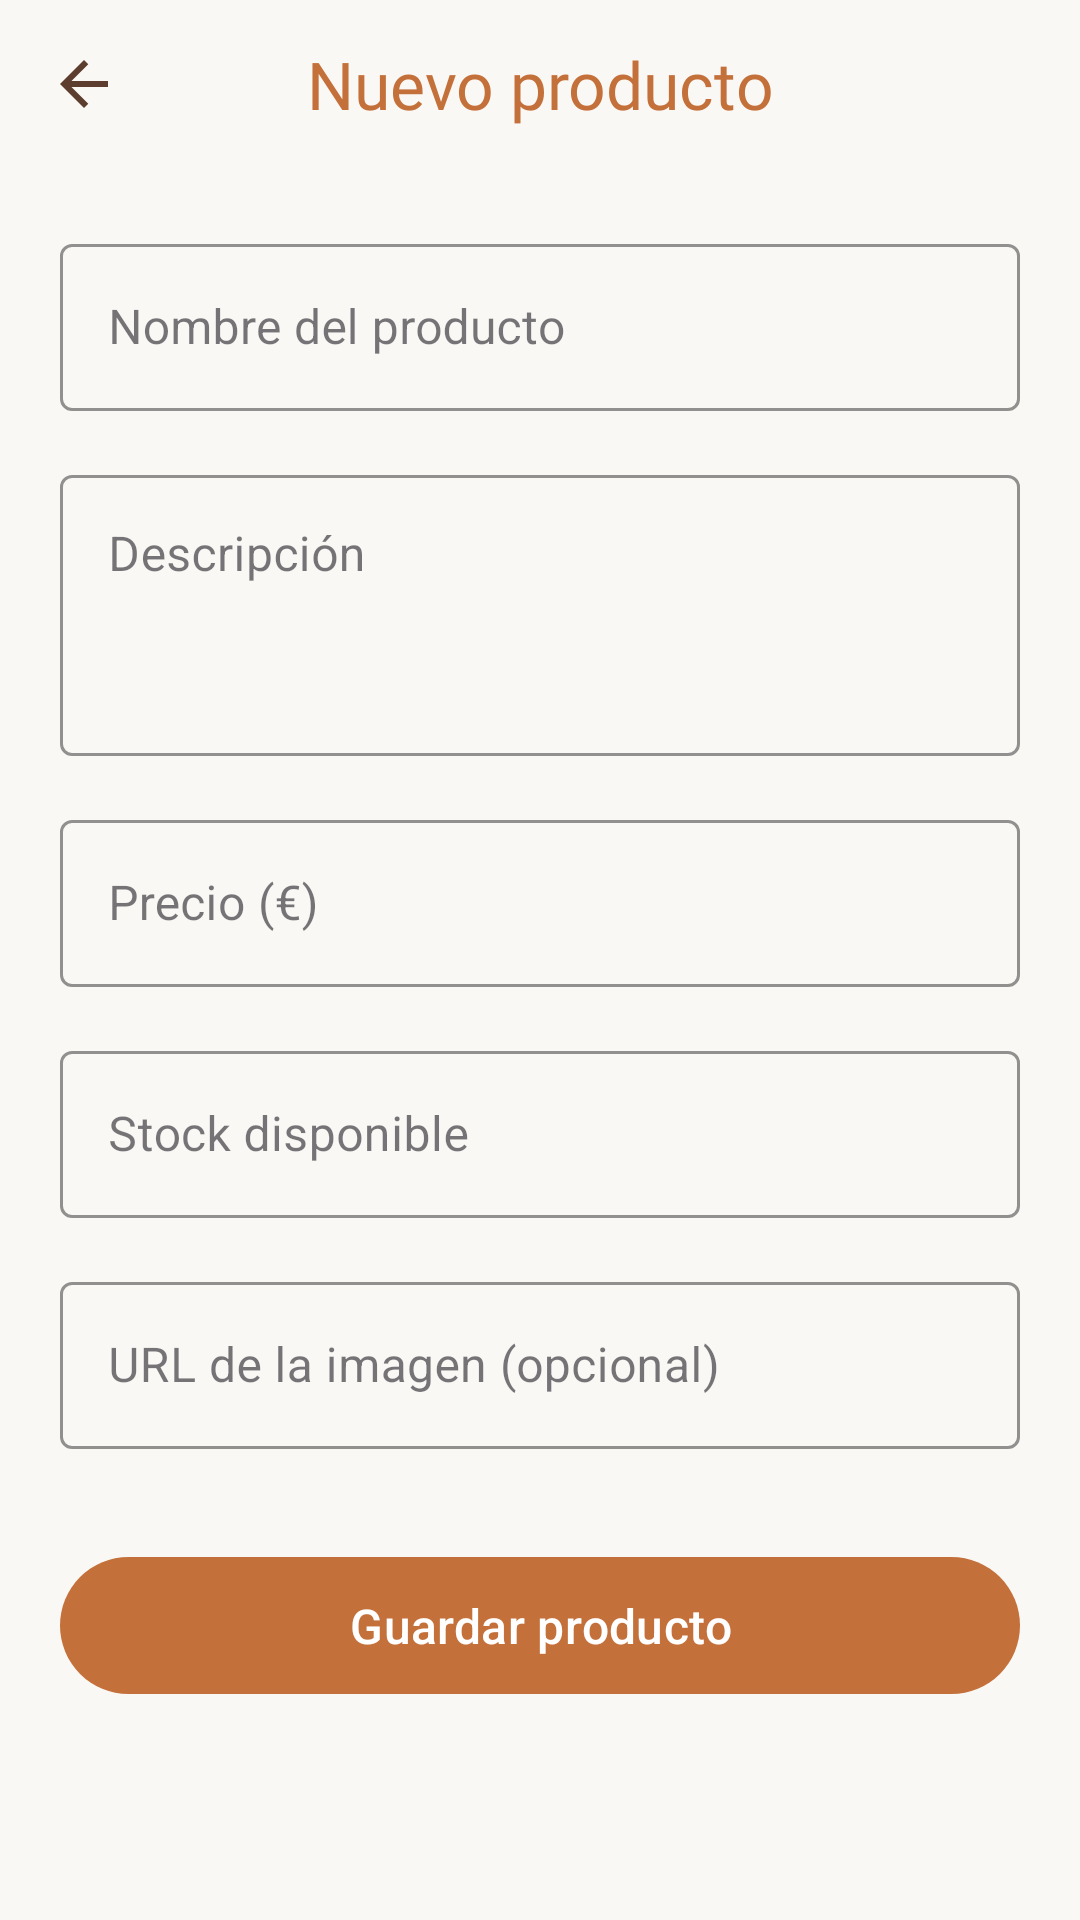

Layout XML and referenced resources for this Android screen:
<!-- AndroidManifest.xml: application theme Theme.Olite -->
<!-- res/layout/fragment_admin_producto_editor.xml -->
<?xml version="1.0" encoding="utf-8"?>
<LinearLayout xmlns:android="http://schemas.android.com/apk/res/android"
    xmlns:app="http://schemas.android.com/apk/res-auto"
    android:layout_width="match_parent"
    android:layout_height="match_parent"
    android:background="@color/fondoApp"
    android:orientation="vertical">

    
    <LinearLayout
        android:layout_width="match_parent"
        android:layout_height="56dp"
        android:gravity="center_vertical"
        android:orientation="horizontal"
        android:paddingHorizontal="8dp">

        <ImageButton
            android:id="@+id/btnVolver"
            android:layout_width="40dp"
            android:layout_height="40dp"
            android:background="?attr/selectableItemBackgroundBorderless"
            android:src="@drawable/ic_arrow_back"
            app:tint="@color/marronTierra" />

        <TextView
            android:id="@+id/tvTitulo"
            android:layout_width="0dp"
            android:layout_height="wrap_content"
            android:layout_weight="1"
            android:fontFamily="@font/dancing_script"
            android:gravity="center"
            android:text="Nuevo producto"
            android:textColor="@color/colorLogoNaranja"
            android:textSize="22sp" />

        <Space
            android:layout_width="40dp"
            android:layout_height="40dp" />
    </LinearLayout>

    
    <ScrollView
        android:layout_width="match_parent"
        android:layout_height="0dp"
        android:layout_weight="1"
        android:fillViewport="true">

        <LinearLayout
            android:layout_width="match_parent"
            android:layout_height="wrap_content"
            android:orientation="vertical"
            android:padding="20dp">

            
            <com.google.android.material.textfield.TextInputLayout
                android:layout_width="match_parent"
                android:layout_height="wrap_content"
                android:layout_marginBottom="16dp"
                android:hint="Nombre del producto"
                app:boxStrokeColor="@color/marronTierra"
                app:hintTextColor="@color/marronTierra"
                style="@style/Widget.MaterialComponents.TextInputLayout.OutlinedBox">

                <com.google.android.material.textfield.TextInputEditText
                    android:id="@+id/etNombre"
                    android:layout_width="match_parent"
                    android:layout_height="wrap_content"
                    android:inputType="text"
                    android:textColor="@color/marronTierra" />
            </com.google.android.material.textfield.TextInputLayout>

            
            <com.google.android.material.textfield.TextInputLayout
                android:layout_width="match_parent"
                android:layout_height="wrap_content"
                android:layout_marginBottom="16dp"
                android:hint="Descripción"
                app:boxStrokeColor="@color/marronTierra"
                app:hintTextColor="@color/marronTierra"
                style="@style/Widget.MaterialComponents.TextInputLayout.OutlinedBox">

                <com.google.android.material.textfield.TextInputEditText
                    android:id="@+id/etDescripcion"
                    android:layout_width="match_parent"
                    android:layout_height="wrap_content"
                    android:gravity="top"
                    android:inputType="textMultiLine"
                    android:minLines="3"
                    android:textColor="@color/marronTierra" />
            </com.google.android.material.textfield.TextInputLayout>

            
            <com.google.android.material.textfield.TextInputLayout
                android:layout_width="match_parent"
                android:layout_height="wrap_content"
                android:layout_marginBottom="16dp"
                android:hint="Precio (€)"
                app:boxStrokeColor="@color/marronTierra"
                app:hintTextColor="@color/marronTierra"
                style="@style/Widget.MaterialComponents.TextInputLayout.OutlinedBox">

                <com.google.android.material.textfield.TextInputEditText
                    android:id="@+id/etPrecio"
                    android:layout_width="match_parent"
                    android:layout_height="wrap_content"
                    android:inputType="numberDecimal"
                    android:textColor="@color/marronTierra" />
            </com.google.android.material.textfield.TextInputLayout>

            
            <com.google.android.material.textfield.TextInputLayout
                android:layout_width="match_parent"
                android:layout_height="wrap_content"
                android:layout_marginBottom="16dp"
                android:hint="Stock disponible"
                app:boxStrokeColor="@color/marronTierra"
                app:hintTextColor="@color/marronTierra"
                style="@style/Widget.MaterialComponents.TextInputLayout.OutlinedBox">

                <com.google.android.material.textfield.TextInputEditText
                    android:id="@+id/etStock"
                    android:layout_width="match_parent"
                    android:layout_height="wrap_content"
                    android:inputType="number"
                    android:textColor="@color/marronTierra" />
            </com.google.android.material.textfield.TextInputLayout>

            
            <com.google.android.material.textfield.TextInputLayout
                android:layout_width="match_parent"
                android:layout_height="wrap_content"
                android:layout_marginBottom="32dp"
                android:hint="URL de la imagen (opcional)"
                app:boxStrokeColor="@color/marronTierra"
                app:hintTextColor="@color/marronTierra"
                style="@style/Widget.MaterialComponents.TextInputLayout.OutlinedBox">

                <com.google.android.material.textfield.TextInputEditText
                    android:id="@+id/etImagen"
                    android:layout_width="match_parent"
                    android:layout_height="wrap_content"
                    android:inputType="textUri"
                    android:textColor="@color/marronTierra" />
            </com.google.android.material.textfield.TextInputLayout>

            
            <com.google.android.material.button.MaterialButton
                android:id="@+id/btnGuardar"
                android:layout_width="match_parent"
                android:layout_height="wrap_content"
                android:padding="12dp"
                android:text="Guardar producto"
                android:textColor="@color/blanco"
                android:textSize="16sp"
                app:backgroundTint="@color/colorLogoNaranja"
                app:cornerRadius="24dp" />

        </LinearLayout>
    </ScrollView>
</LinearLayout>
<!-- resources referenced by this layout -->
<resources>
  <color name="blanco">#FFFFFF</color>
  <color name="colorLogoNaranja">#C4703A</color>
  <color name="fondoApp">#FAF8F5</color>
  <color name="marronTierra">#5C3D2E</color>
  <!-- drawable ic_arrow_back (drawable) -->
  <vector xmlns:android="http://schemas.android.com/apk/res/android" android:autoMirrored="true" android:height="24dp" android:tint="#5C3D2E" android:viewportHeight="960" android:viewportWidth="960" android:width="24dp">
        
      <path android:fillColor="@android:color/white" android:pathData="M313,520L537,744L480,800L160,480L480,160L537,216L313,440L800,440L800,520L313,520Z"/>
      
  </vector>
  <style name="Theme.Olite" parent="Base.Theme.Olite" />
  <style name="Base.Theme.Olite" parent="Theme.Material3.DayNight.NoActionBar">
          
          
      </style>
</resources>
